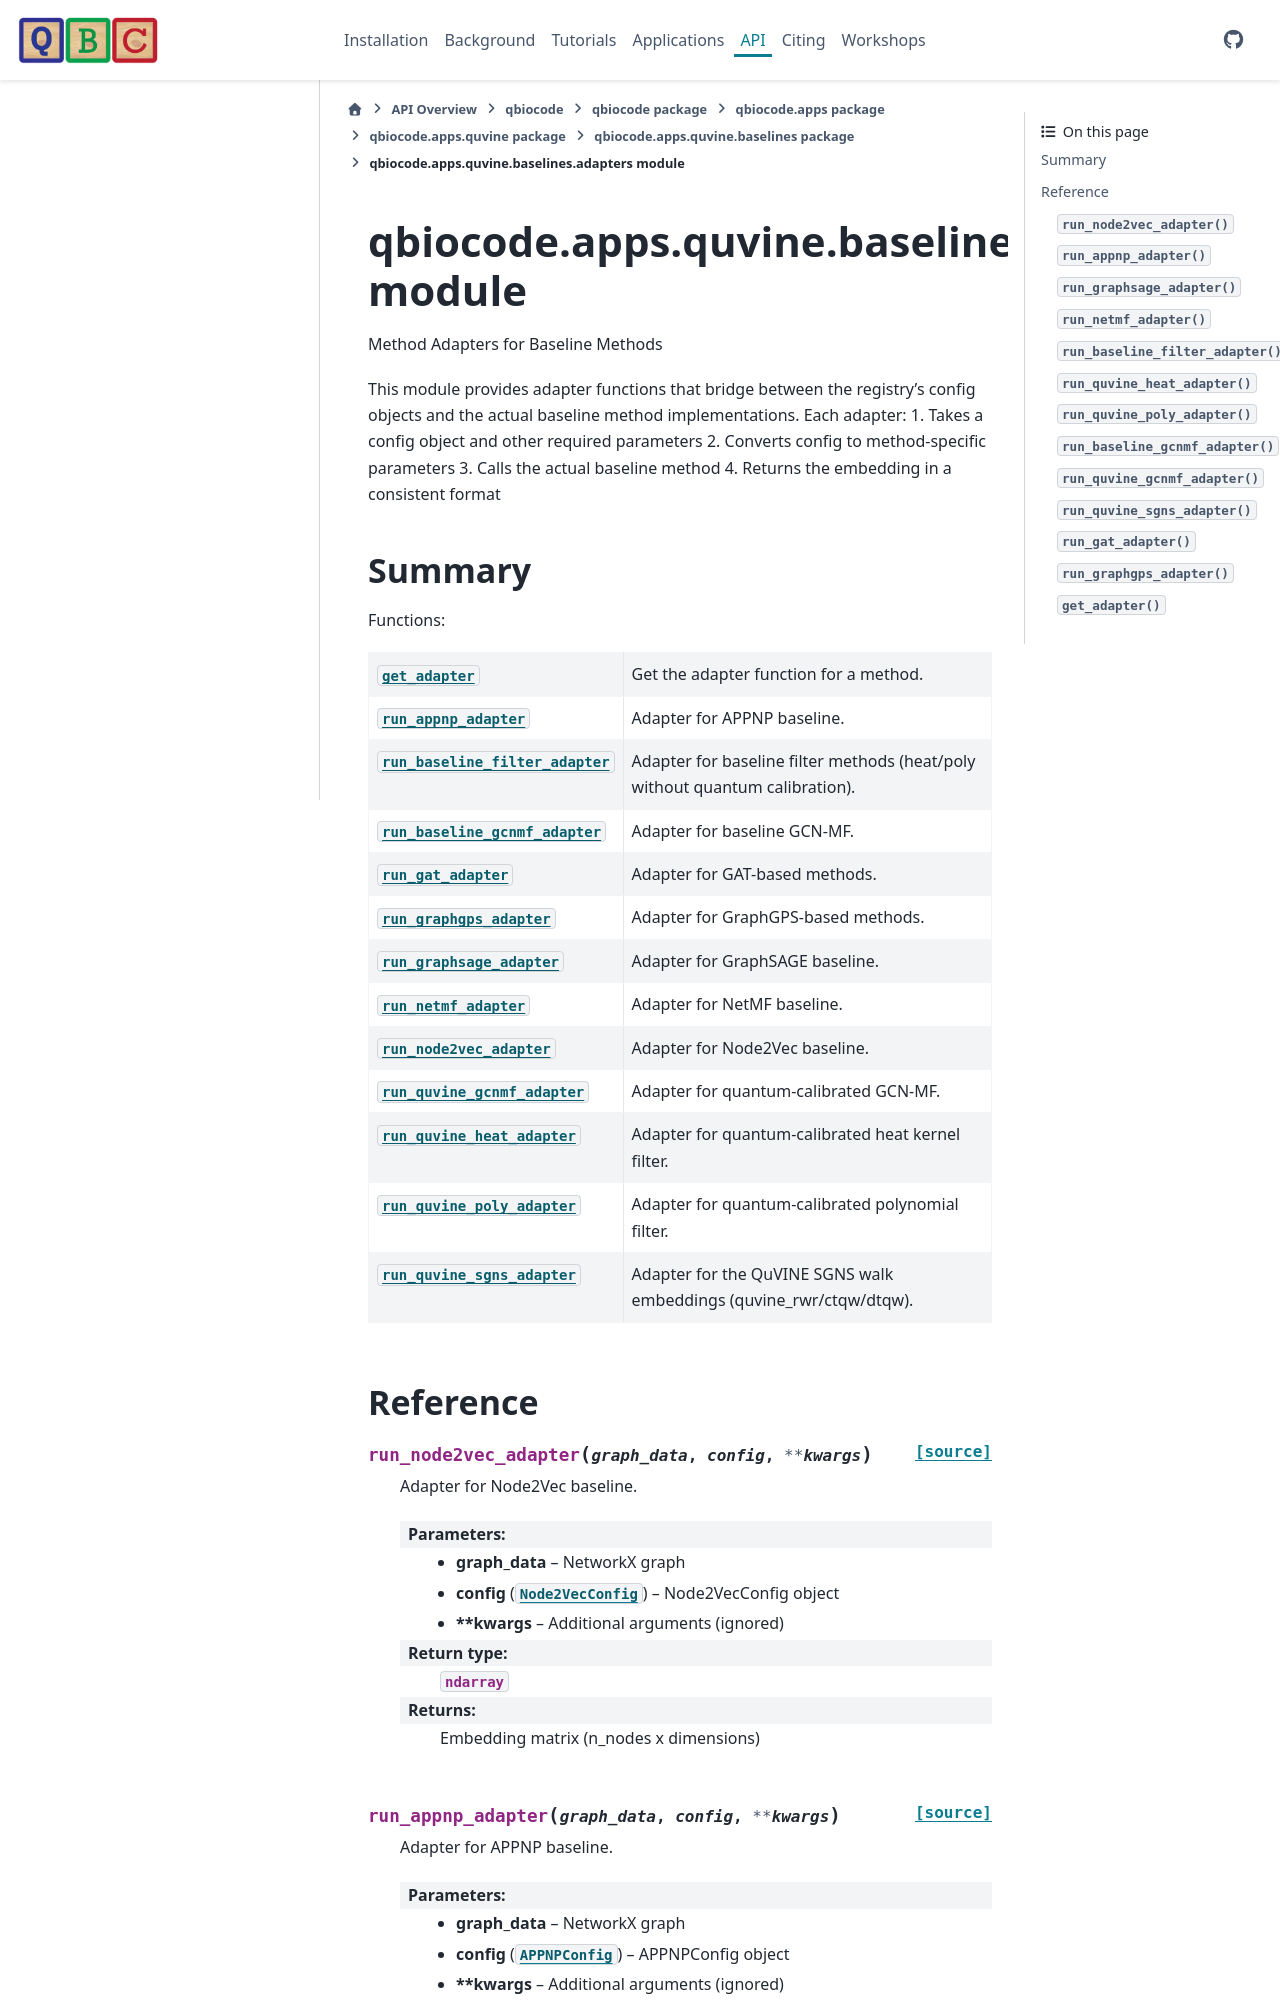

repository: qiskit-community/QBioCode · page: api/qbiocode.apps.quvine.baselines.adapters.html · generator: sphinx


:autogenerated:

qbiocode.apps.quvine.baselines.adapters module
==============================================

.. currentmodule:: qbiocode.apps.quvine.baselines.adapters

.. automodule:: qbiocode.apps.quvine.baselines.adapters
    :members: ADAPTER_MAP, get_adapter, run_appnp_adapter, run_baseline_filter_adapter, run
